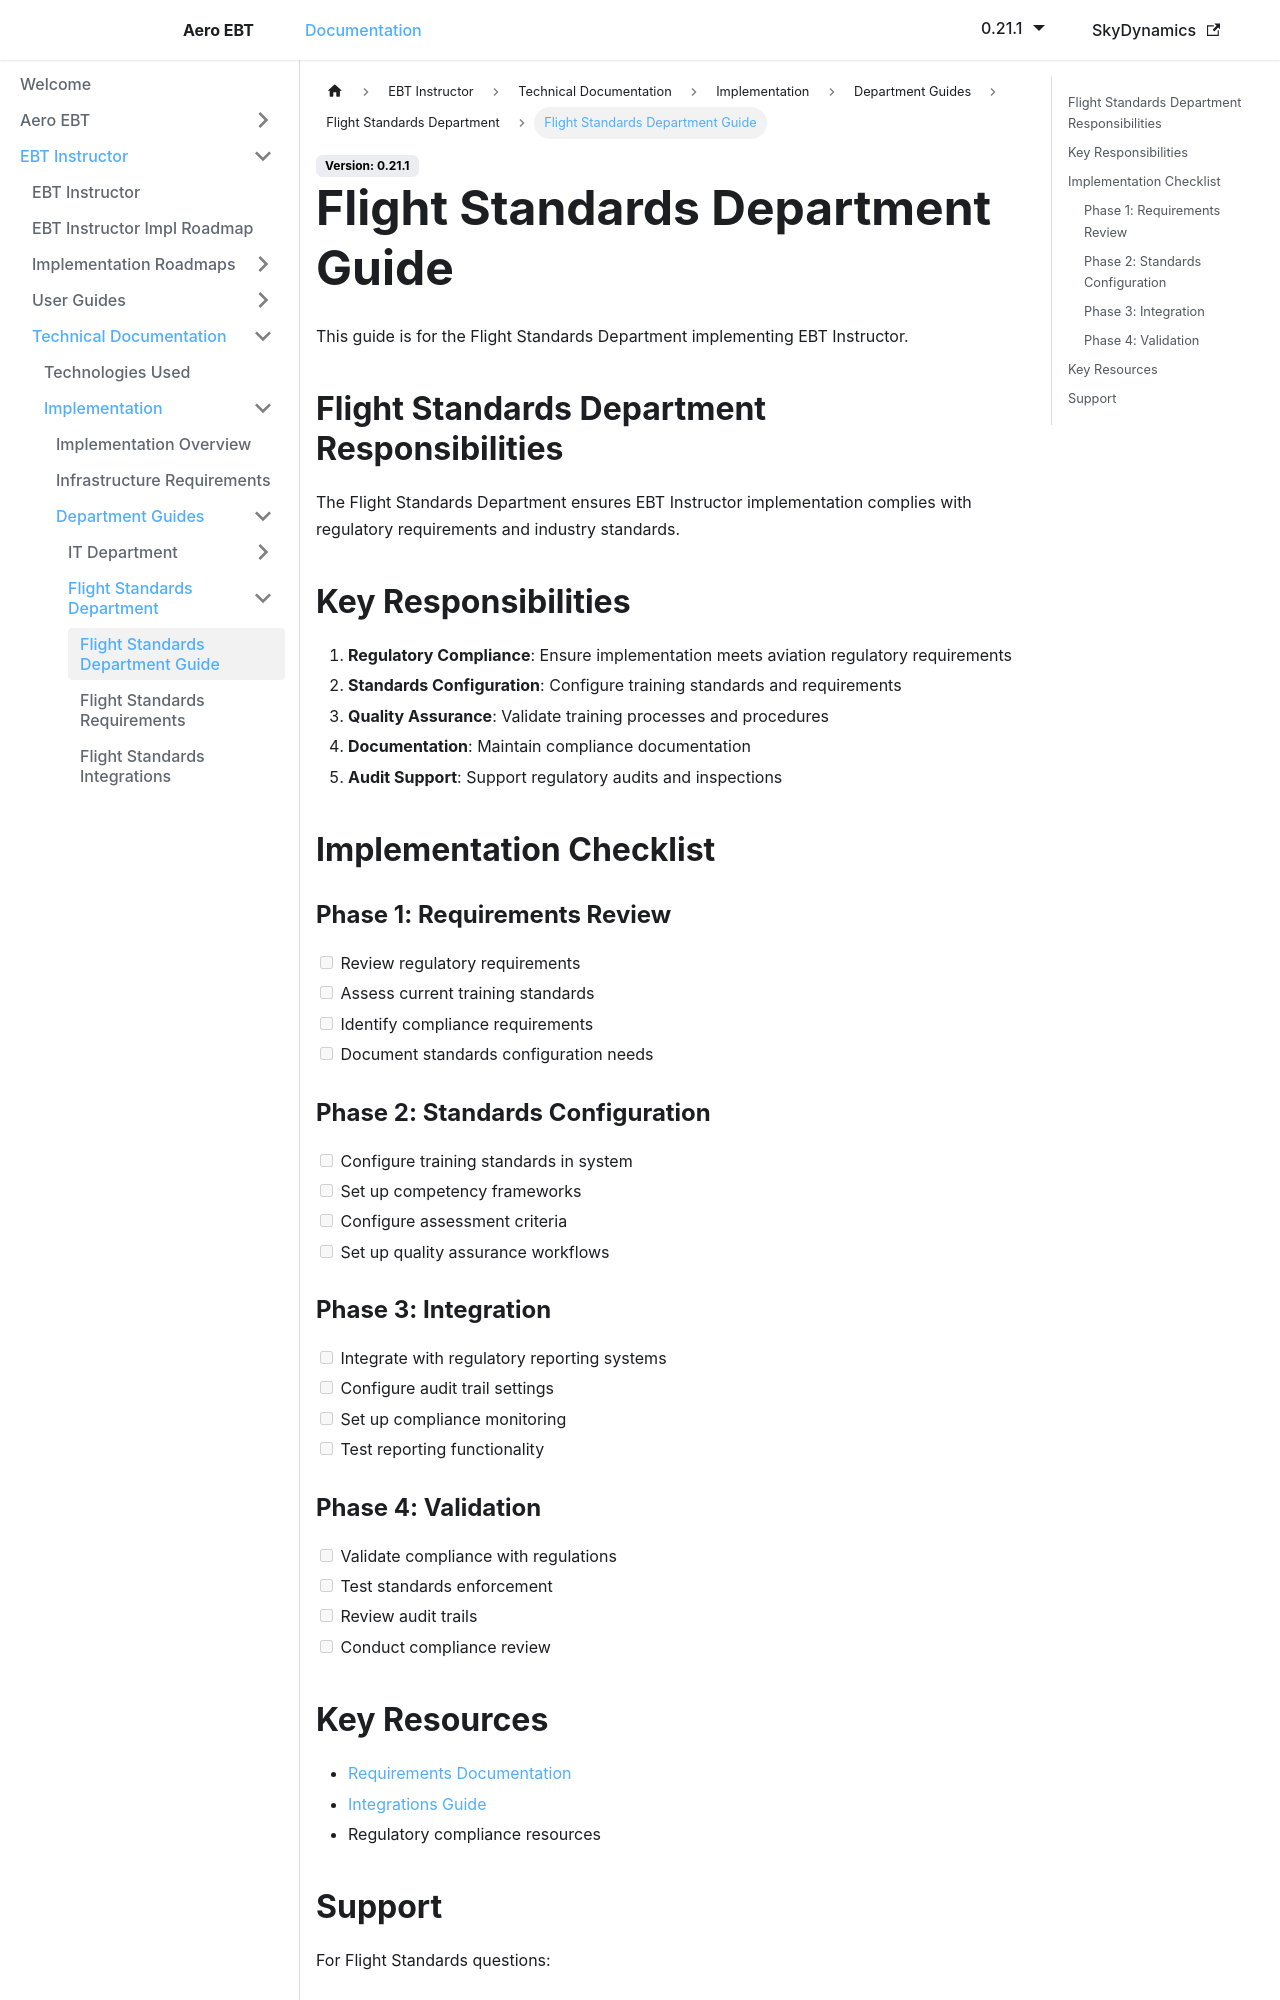

repository: lidakis/AeroEBT_Documentation · page: docs/ebt-instructor/technical/implementation/flight-standards/overview/index.html · generator: docusaurus

---
sidebar_position: 1
---

# Flight Standards Department Guide

This guide is for the Flight Standards Department implementing EBT Instructor.

## Flight Standards Department Responsibilities

The Flight Standards Department ensures EBT Instructor implementation complies with regulatory requirements and industry standards.

## Key Responsibilities

1. **Regulatory Compliance**: Ensure implementation meets aviation regulatory requirements
2. **Standards Configuration**: Configure training standards and requirements
3. **Quality Assurance**: Validate training processes and procedures
4. **Documentation**: Maintain compliance documentation
5. **Audit Support**: Support regulatory audits and inspections

## Implementation Checklist

### Phase 1: Requirements Review
- [ ] Review regulatory requirements
- [ ] Assess current training standards
- [ ] Identify compliance requirements
- [ ] Document standards configuration needs

### Phase 2: Standards Configuration
- [ ] Configure training standards in system
- [ ] Set up competency frameworks
- [ ] Configure assessment criteria
- [ ] Set up quality assurance workflows

### Phase 3: Integration
- [ ] Integrate with regulatory reporting systems
- [ ] Configure audit trail settings
- [ ] Set up compliance monitoring
- [ ] Test reporting functionality
